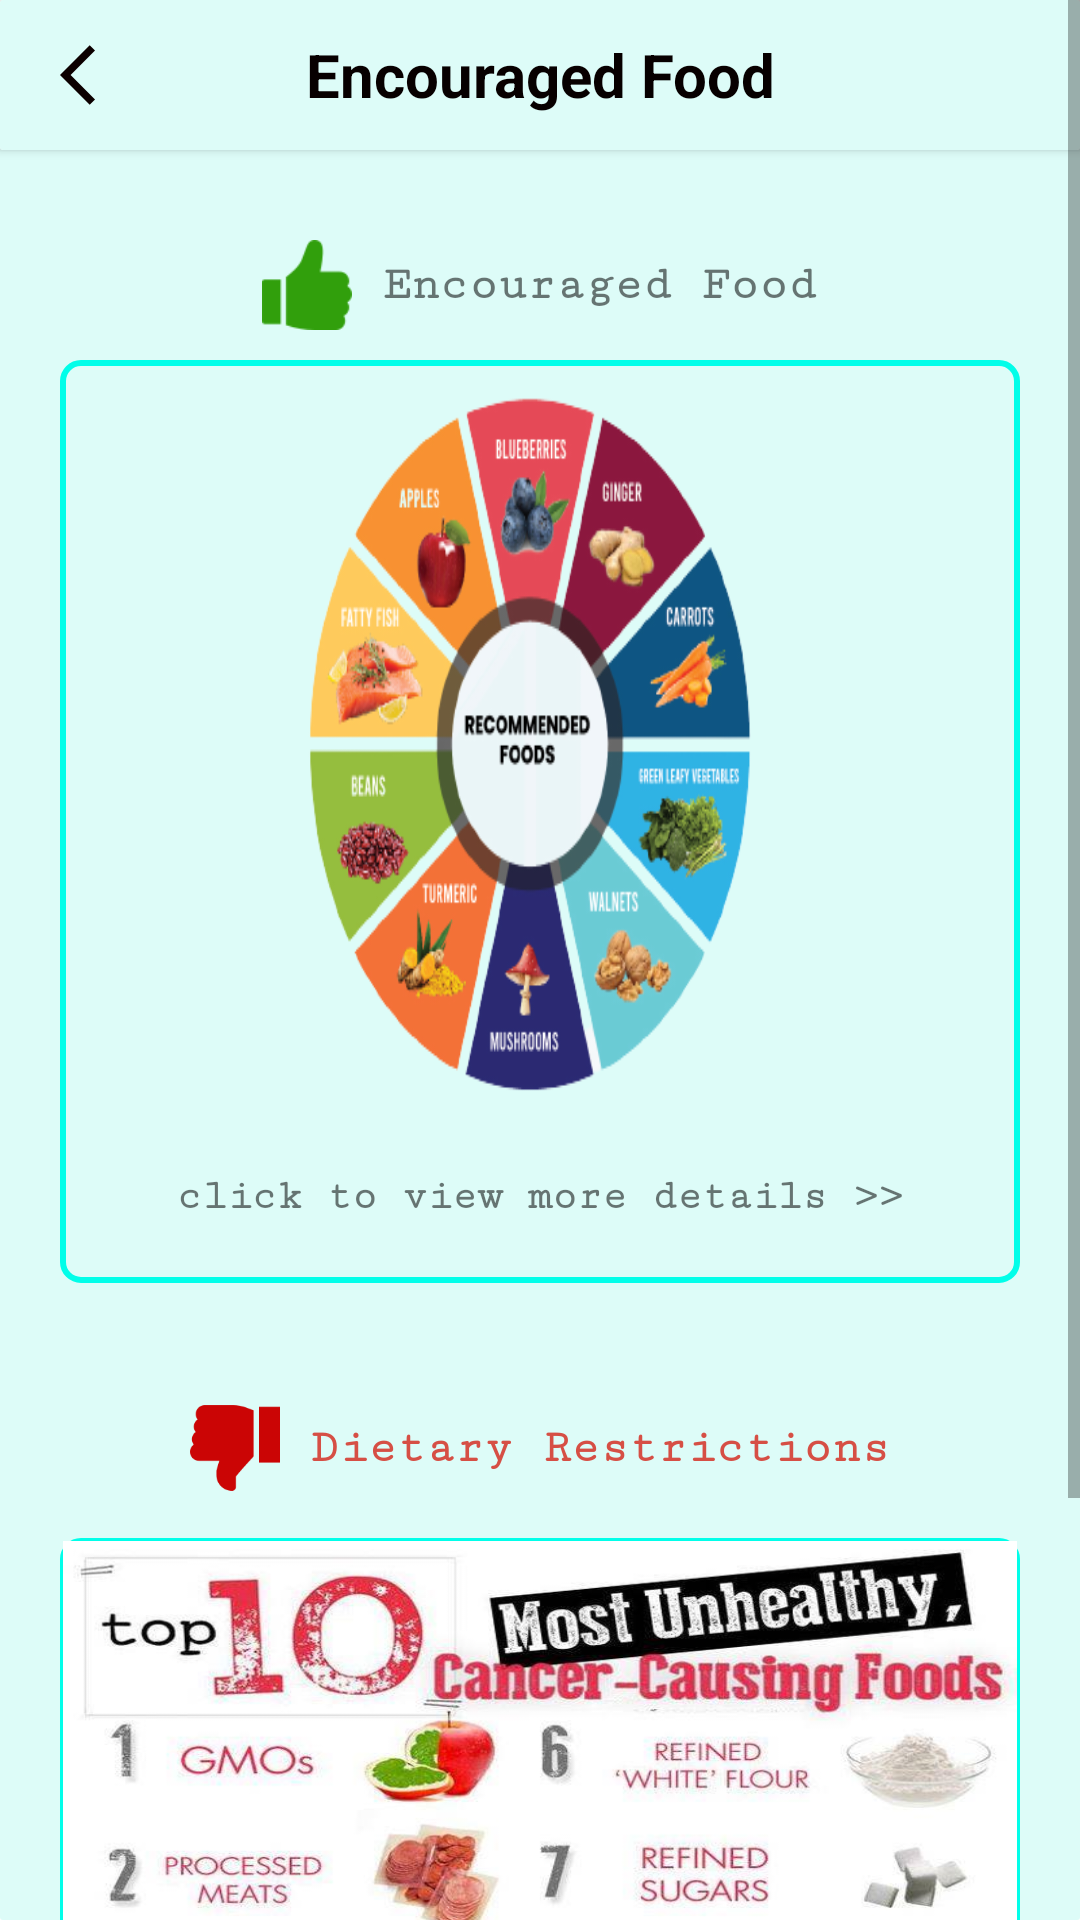

Android layout source for this screen:
<!-- AndroidManifest.xml: application theme Theme.CancerBuddy -->
<!-- res/layout/activity_food.xml -->
<?xml version="1.0" encoding="utf-8"?>
<ScrollView xmlns:android="http://schemas.android.com/apk/res/android"
    xmlns:app="http://schemas.android.com/apk/res-auto"
    xmlns:tools="http://schemas.android.com/tools"
    android:layout_width="match_parent"
    android:layout_height="match_parent"
    android:background="@drawable/backgroud"
    tools:context=".food.FoodActivity">

    <LinearLayout
        android:layout_width="match_parent"
        android:layout_height="wrap_content"
        android:orientation="vertical">


        <androidx.cardview.widget.CardView
            android:id="@+id/cardexe"
            android:layout_width="match_parent"

            android:layout_height="50dp"
            app:cardCornerRadius="1dp">

            <RelativeLayout
                android:layout_width="match_parent"
                android:background="@drawable/backgroud"
                android:layout_height="50dp">

                <ImageView
                    android:id="@+id/back_to_mainN"
                    android:layout_width="wrap_content"
                    android:layout_height="wrap_content"
                    android:layout_centerVertical="true"
                    android:layout_marginStart="20dp"
                    android:src="@drawable/back_24" />


                <TextView
                    android:id="@+id/scheme_new_id"
                    android:layout_width="wrap_content"
                    android:layout_height="wrap_content"
                    android:layout_centerInParent="true"
                    android:layout_marginStart="10dp"
                    android:text="Encouraged Food"
                    android:textAlignment="center"
                    android:textColor="@color/black"
                    android:textSize="20sp"
                    android:textStyle="bold" />

            </RelativeLayout>
        </androidx.cardview.widget.CardView>






        <LinearLayout
            android:layout_width="wrap_content"
            android:layout_height="wrap_content"
            android:layout_gravity="center"
            android:padding="5dp"
            android:layout_marginTop="20dp"
            android:orientation="horizontal">

            <ImageView
                android:layout_width="30dp"
                android:layout_height="30dp"
                android:scaleType="fitXY"
                android:layout_margin="5dp"
                android:src="@drawable/like_one" />




            <TextView
                android:layout_width="wrap_content"
                android:layout_height="wrap_content"
                android:fontFamily="serif-monospace"
                android:text="Encouraged Food"
                android:textAlignment="center"
                android:layout_margin="5dp"
                android:textColor="@color/green"
                android:textSize="16dp"
                android:layout_gravity="center"
                android:textStyle="bold" />




        </LinearLayout>


        <LinearLayout
        android:id="@+id/l"
        android:layout_width="match_parent"
        android:layout_height="wrap_content"

        android:background="@drawable/custom_border"
        android:layout_marginStart="20dp"
            android:layout_marginEnd="20dp"
        android:orientation="vertical">




        <ImageView
            android:id="@+id/foodRe"
            android:layout_width="match_parent"
            android:layout_height="250dp"
            android:scaleType="fitXY"
            android:src="@drawable/food_ss" />




        <TextView
            android:id="@+id/link"
            android:layout_width="wrap_content"
            android:layout_height="wrap_content"
            android:fontFamily="serif-monospace"
            android:text="click to view more details >>"
            android:textAlignment="center"
            android:layout_margin="20dp"
            android:textColor="@color/blue"
            android:layout_gravity="center"
            android:textStyle="bold" />






    </LinearLayout>



        <LinearLayout
            android:layout_width="wrap_content"
            android:layout_height="wrap_content"
            android:layout_gravity="center"
            android:layout_marginTop="30dp"
            android:padding="5dp"
            android:orientation="horizontal">

            <ImageView
                android:layout_width="30dp"
                android:layout_height="30dp"
                android:scaleType="fitXY"
                android:layout_margin="5dp"
                android:src="@drawable/dislike_one" />




            <TextView
                android:layout_width="wrap_content"
                android:layout_height="wrap_content"
                android:fontFamily="serif-monospace"
                android:text="Dietary Restrictions"
                android:textAlignment="center"
                android:textColor="@color/red"
                android:layout_margin="5dp"
                android:textSize="16dp"
                android:layout_gravity="center"
                android:textStyle="bold" />




        </LinearLayout>



        <LinearLayout
        android:id="@+id/l1"
        android:layout_width="match_parent"
        android:layout_height="wrap_content"

        android:background="@drawable/custom_border"
        android:layout_marginStart="20dp"
        android:layout_marginEnd="20dp"
        android:layout_marginTop="5dp"
        android:orientation="vertical">


        <ImageView
            android:id="@+id/foodRe1"
            android:layout_width="match_parent"
            android:layout_height="250dp"
            android:scaleType="fitXY"
            android:src="@drawable/cancer_causing" />

        <TextView
            android:id="@+id/link1"
            android:layout_width="wrap_content"
            android:layout_height="wrap_content"
            android:fontFamily="serif-monospace"
            android:text="click to view more details >>"
            android:textAlignment="center"
            android:layout_margin="20dp"
            android:textColor="@color/blue"
            android:layout_gravity="center"
            android:textStyle="bold" />


    </LinearLayout>

    </LinearLayout>

</ScrollView>
<!-- resources referenced by this layout -->
<resources>
  <color name="black">#070000</color>
  <color name="red">#D64F45</color>
  <!-- drawable back_24 (drawable) -->
  <vector android:autoMirrored="true" android:height="24dp"
      android:tint="#0C0000" android:viewportHeight="24"
      android:viewportWidth="24" android:width="24dp" xmlns:android="http://schemas.android.com/apk/res/android">
      <path android:fillColor="@android:color/black" android:pathData="M11.67,3.87L9.9,2.1 0,12l9.9,9.9 1.77,-1.77L3.54,12z"/>
  </vector>
  <!-- drawable backgroud (drawable) -->
  <?xml version="1.0" encoding="utf-8"?>
  <shape xmlns:android="http://schemas.android.com/apk/res/android">
  
      <stroke
          android:width="0dp"
          android:color="#ffffff" />
      <gradient
          android:endColor="#DDFCF8"
          android:startColor="#DDFCF8"
         />
      <corners
          android:bottomRightRadius="1dp"
          android:bottomLeftRadius="1dp"
          android:topLeftRadius="1dp"
          android:topRightRadius="1dp" />
  
  </shape>
  <!-- drawable cancer_causing: png bitmap (drawable, 598057 bytes) -->
  <!-- drawable custom_border (drawable) -->
  <?xml version="1.0" encoding="utf-8"?>
  <shape
      xmlns:android="http://schemas.android.com/apk/res/android"
      android:layout_height="match_parent"
      android:layout_width="match_parent">
      <stroke
          android:width="2dp"
          android:color="#01fee9" />
  
      <padding
          android:bottom="1dp"
          android:left="1dp"
          android:right="1dp"
          android:top="1dp" />
      <corners android:radius="6dp" />
  </shape>
  <!-- drawable dislike_one: png bitmap (drawable, 5157 bytes) -->
  <!-- drawable food_ss: png bitmap (drawable, 116280 bytes) -->
  <!-- drawable like_one: png bitmap (drawable, 2445 bytes) -->
  <style name="Theme.CancerBuddy" parent="Theme.MaterialComponents.DayNight.NoActionBar">
          
          <item name="colorPrimary">@color/purple_500</item>
          <item name="colorPrimaryDark">@color/purple_700</item>
          <item name="colorAccent">@color/teal_200</item>
          
      </style>
  <color name="purple_500">#FF6200EE</color>
  <color name="purple_700">#FF6200EE</color>
  <color name="teal_200">#DC03DAC5</color>
</resources>
